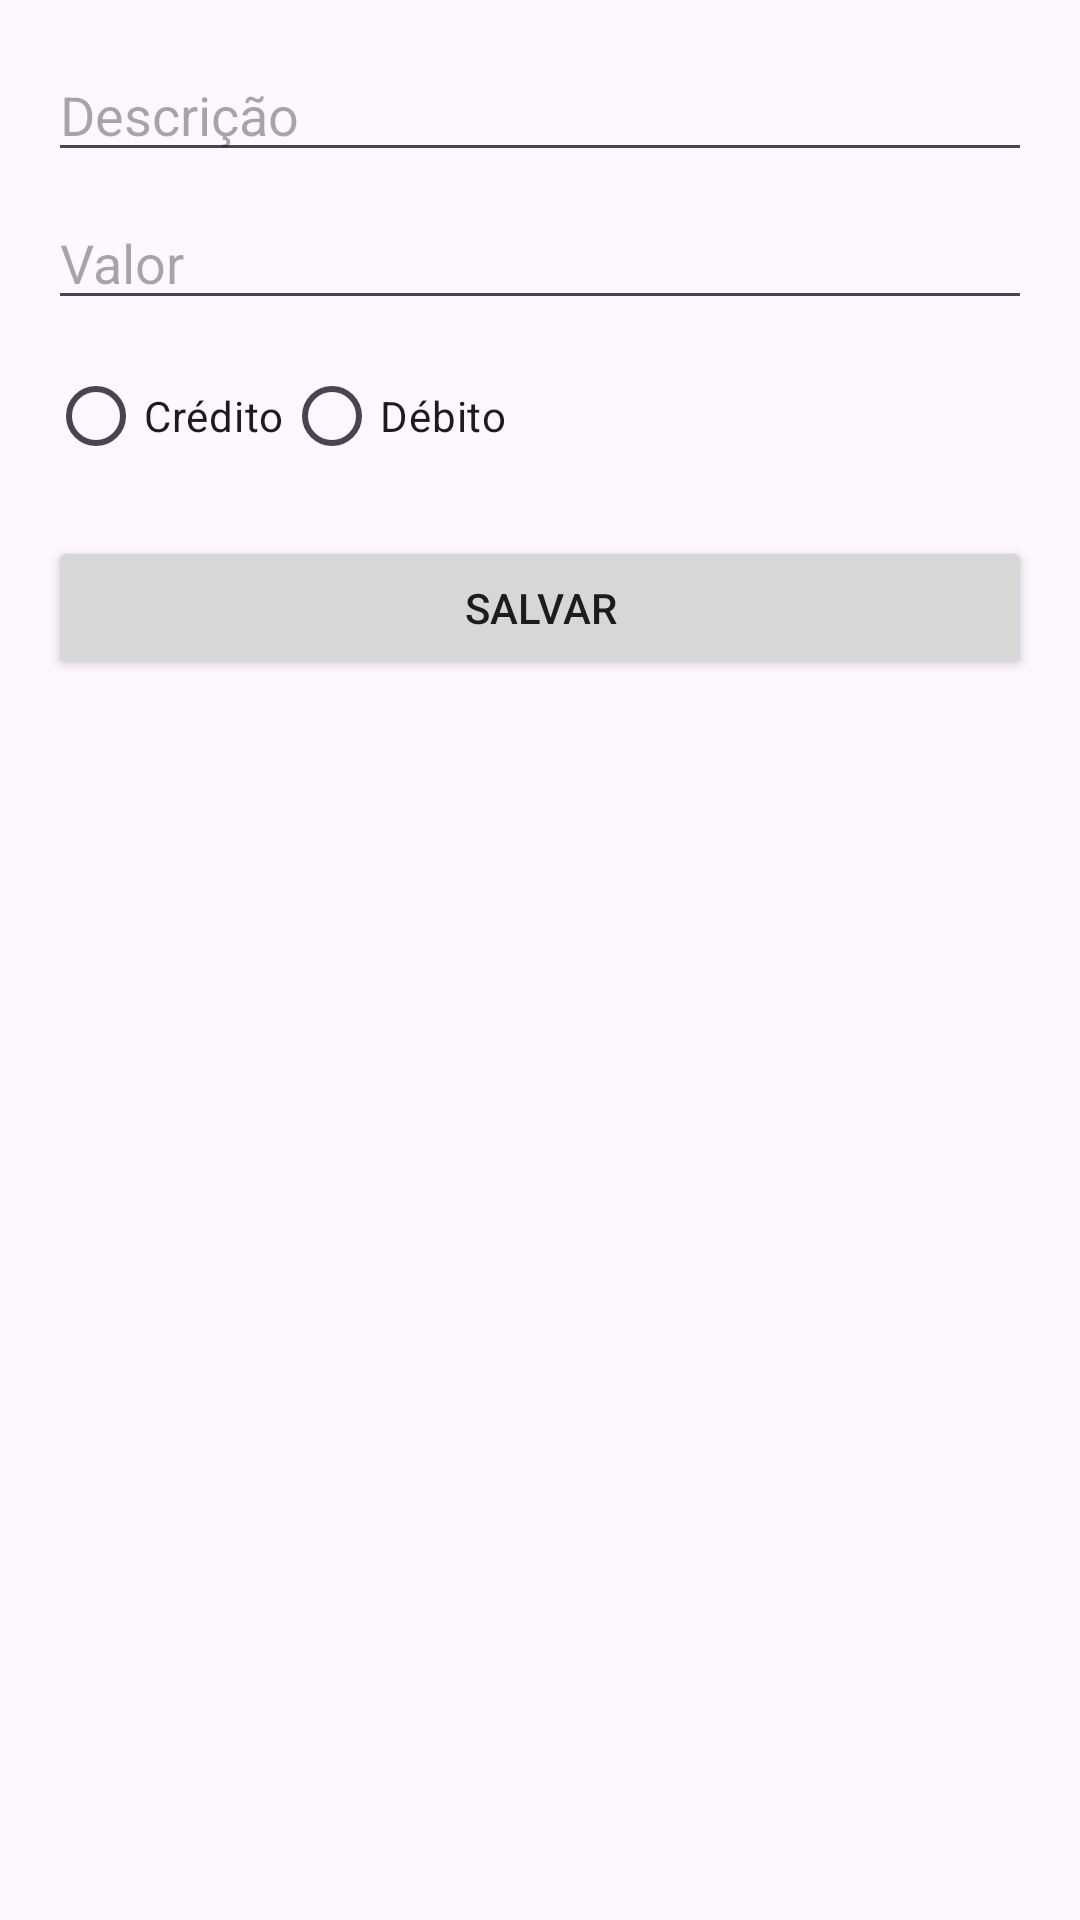

This screen was rendered from an Android layout file. Write that file and the resources it references.
<!-- AndroidManifest.xml: application theme Theme.MOB1TrabalhoFinal -->
<!-- res/layout/activity_cadastro.xml -->
<?xml version="1.0" encoding="utf-8"?>
<LinearLayout xmlns:android="http://schemas.android.com/apk/res/android"
    android:layout_width="match_parent"
    android:layout_height="match_parent"
    android:orientation="vertical"
    android:padding="16dp">

    <EditText
        android:id="@+id/edtDescricao"
        android:layout_width="match_parent"
        android:layout_height="wrap_content"
        android:hint="Descrição"
        android:inputType="text" />

    <EditText
        android:id="@+id/edtValor"
        android:layout_width="match_parent"
        android:layout_height="wrap_content"
        android:hint="Valor"
        android:inputType="numberDecimal"
        android:layout_marginTop="8dp" />

    <RadioGroup
        android:id="@+id/rgTipo"
        android:layout_width="match_parent"
        android:layout_height="wrap_content"
        android:orientation="horizontal"
        android:layout_marginTop="8dp">

        <RadioButton
            android:id="@+id/rbCredito"
            android:layout_width="wrap_content"
            android:layout_height="wrap_content"
            android:text="Crédito" />

        <RadioButton
            android:id="@+id/rbDebito"
            android:layout_width="wrap_content"
            android:layout_height="wrap_content"
            android:text="Débito" />
    </RadioGroup>

    <Button
        android:id="@+id/btnSalvar"
        android:layout_width="match_parent"
        android:layout_height="wrap_content"
        android:text="Salvar"
        android:layout_marginTop="16dp" />
</LinearLayout>
<!-- resources referenced by this layout -->
<resources>
  <style name="Theme.MOB1TrabalhoFinal" parent="Base.Theme.MOB1TrabalhoFinal" />
  <style name="Base.Theme.MOB1TrabalhoFinal" parent="Theme.Material3.DayNight.NoActionBar">
          
          
      </style>
</resources>
